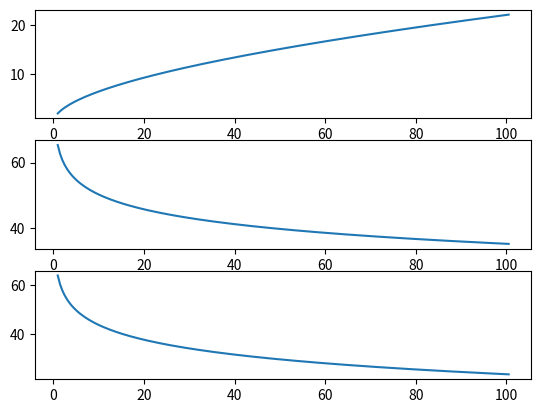

Python code for this plot:
import math
import numpy as np
import matplotlib.pyplot as plt



M = 1000000

def main():
    frequency = np.zeros(200)
    cross_talk = np.zeros(200)
    ne_cross_talk = np.zeros(200)
    fe_cross_talk = np.zeros(200)

    for times in range(200):
        frequency[times] = (times * 0.5 + 1)
        cross_talk[times] = 1.967 * math.sqrt(frequency[times]) + 0.023 * frequency[times] + 0.050 / math.sqrt((frequency[times]))
        ne_cross_talk[times] = 35.3 - 15 * math.log10(frequency[times] / 100)
        fe_cross_talk[times] = 23.8 - 20 * math.log10(frequency[times] / 100)


    print(cross_talk[0])
    print(cross_talk[3])
    print(cross_talk[18])
    print(cross_talk[38])
    print(cross_talk[48])
    print(cross_talk[60])
    print(cross_talk[123])
    print(cross_talk[198])
    plt.subplot(3, 1, 1)
    plt.plot(frequency, cross_talk)
    plt.subplot(3, 1, 2)
    plt.plot(frequency, ne_cross_talk)
    plt.subplot(3, 1, 3)
    plt.plot(frequency, fe_cross_talk)
    plt.show()



if __name__ == "__main__":
    main()


